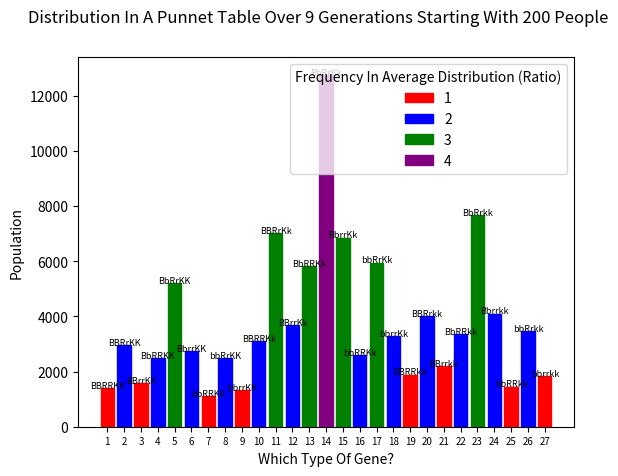

Here is the Python script that generated this plot:
import matplotlib
import matplotlib.pyplot as plt
import numpy as np
import random
random.seed(2)
### CHANGE THESE 2 VARIABLES FOR DIFFERENRT RESULTS ###

OGAmountOfPeople=200
AmountOfPeople=OGAmountOfPeople
TotalGenerations=9

### BBRR BBRr BBrr BbRR BbRr Bbrr bbRR bbRr bbrr ###
Total = [0,0,0,0,0,0,0,0,0,0,0,0,0,0,0,0,0,0,0,0,0,0,0,0,0,0,0]
Traits = ["bb","BB","Bb","Bb"]
Traits2Num = {"bb":0,"Bb":1,"BB":2}
Freckles = {
    "bb":"Has Freckles",
    "Bb":"No Freckles",
    "BB":"No Freckles",
    }
EyeColor = {
    "bb":"Has Blue Eyes",
    "Bb":"Has Brown Eyes",
    "BB":"Has Brown Eyes",
    }
CurlyHair = {
    "bb":"Has Curly Hair",
    "Bb":"No Curly Hair",
    "BB":"No Curly Hair",
    }
EarLobes = {
    "bb":"Has Hanging Earlobes",
    "Bb":"Has Attached Earlobes",
    "BB":"Has Attached Earlobes",
    }

People = []
NewPeople = []
def CreatePerson():
    #### datapack = [freckles,eyecolor,curlyhair,earlobes] ###
    datapack = [random.choice(Traits),random.choice(Traits),random.choice(Traits)]
    return datapack
    
def Breed(TraitA,TraitB):
    ### Creating Children ###
    Child = TraitA[random.randint(0,1)]
    Child += TraitB[random.randint(0,1)]
    if Child[0]=="b":
        if Child[1]=="B":
            Child="Bb"
    return Child

def NewGeneration(People):
    ### Breeding All Humans ###
    for Couple in range(int(AmountOfPeople/2)):        
        for Children in range(4):
            Child = []
            for Trait in range(3):
                Child.append(Breed(People[Couple][Trait],People[(AmountOfPeople-1)-Couple][Trait]))
            NewPeople.append(Child)
    random.shuffle(NewPeople)
    return NewPeople

### Creating Starter Humans ###
for Person in range(AmountOfPeople):
    People.append(CreatePerson())
#print(People)
### Breeding A Generation ###
for i in range(TotalGenerations):
    #print(AmountOfPeople)
    NewPeople = NewGeneration(People)
    AmountOfPeople=len(NewPeople)
    
    ### Resetting People Variable ###
    People = []
    for Person in NewPeople:
        People.append(Person)
    NewPeople=[]
#print(len(People))

### Creating Lists For Traits:  UNUSED ###
FrecklesAr = []
EyeColorAr = []
CurlyHairAr = []
EarLobesAr = []

### BBRR BBRr BBrr BbRR BbRr Bbrr bbRR bbRr bbrr ###
for Person in People:
    if Person[0] == "BB" and Person[1] == "BB" and Person[2] == "BB":
        Total[0]+=1
    if Person[0] == "BB" and Person[1] == "Bb" and Person[2] == "BB":
        Total[1]+=1
    if Person[0] == "BB" and Person[1] == "bb" and Person[2] == "BB":
        Total[2]+=1
    if Person[0] == "Bb" and Person[1] == "BB" and Person[2] == "BB":
        Total[3]+=1
    if Person[0] == "Bb" and Person[1] == "Bb" and Person[2] == "BB":
        Total[4]+=1
    if Person[0] == "Bb" and Person[1] == "bb" and Person[2] == "BB":
        Total[5]+=1
    if Person[0] == "bb" and Person[1] == "BB" and Person[2] == "BB":
        Total[6]+=1
    if Person[0] == "bb" and Person[1] == "Bb" and Person[2] == "BB":
        Total[7]+=1
    if Person[0] == "bb" and Person[1] == "bb" and Person[2] == "BB":
        Total[8]+=1

    if Person[0] == "BB" and Person[1] == "BB" and Person[2] == "Bb":
        Total[9]+=1
    if Person[0] == "BB" and Person[1] == "Bb" and Person[2] == "Bb":
        Total[10]+=1
    if Person[0] == "BB" and Person[1] == "bb" and Person[2] == "Bb":
        Total[11]+=1
    if Person[0] == "Bb" and Person[1] == "BB" and Person[2] == "Bb":
        Total[12]+=1
    if Person[0] == "Bb" and Person[1] == "Bb" and Person[2] == "Bb":
        Total[13]+=1
    if Person[0] == "Bb" and Person[1] == "bb" and Person[2] == "Bb":
        Total[14]+=1
    if Person[0] == "bb" and Person[1] == "BB" and Person[2] == "Bb":
        Total[15]+=1
    if Person[0] == "bb" and Person[1] == "Bb" and Person[2] == "Bb":
        Total[16]+=1
    if Person[0] == "bb" and Person[1] == "bb" and Person[2] == "Bb":
        Total[17]+=1

    if Person[0] == "BB" and Person[1] == "BB" and Person[2] == "bb":
        Total[18]+=1
    if Person[0] == "BB" and Person[1] == "Bb" and Person[2] == "bb":
        Total[19]+=1
    if Person[0] == "BB" and Person[1] == "bb" and Person[2] == "bb":
        Total[20]+=1
    if Person[0] == "Bb" and Person[1] == "BB" and Person[2] == "bb":
        Total[21]+=1
    if Person[0] == "Bb" and Person[1] == "Bb" and Person[2] == "bb":
        Total[22]+=1
    if Person[0] == "Bb" and Person[1] == "bb" and Person[2] == "bb":
        Total[23]+=1
    if Person[0] == "bb" and Person[1] == "BB" and Person[2] == "bb":
        Total[24]+=1
    if Person[0] == "bb" and Person[1] == "Bb" and Person[2] == "bb":
        Total[25]+=1
    if Person[0] == "bb" and Person[1] == "bb" and Person[2] == "bb":
        Total[26]+=1
#print(Total)

    
if 1==2:
    for Person in range(len(NewPeople)):
        print("Person Number: "+str(Person+1))
        print("Freckles: "+Freckles[NewPeople[Person][0]])
        print("Eye Color: "+EyeColor[NewPeople[Person][1]])
        #print("Curly Hair: "+CurlyHair[NewPeople[Person][2]])
        #print("Earlobes: "+EarLobes[NewPeople[Person][3]])
        print("\n\n")

ind = np.arange(27)
barlist=plt.bar(ind,Total)


barlist[0].set_color('r')
barlist[1].set_color('b')
barlist[2].set_color('r')
barlist[3].set_color('b')
barlist[4].set_color('g')
barlist[5].set_color('b')
barlist[6].set_color('r')
barlist[7].set_color('b')
barlist[8].set_color('r')
barlist[9].set_color('b')
barlist[10].set_color('g')
barlist[11].set_color('b')
barlist[12].set_color('g')
barlist[13].set_color('purple')
barlist[14].set_color('g')
barlist[15].set_color('b')
barlist[16].set_color('g')
barlist[17].set_color('b')
barlist[18].set_color('r')
barlist[19].set_color('b')
barlist[20].set_color('r')
barlist[21].set_color('b')
barlist[22].set_color('g')
barlist[23].set_color('b')
barlist[24].set_color('r')
barlist[25].set_color('b')
barlist[26].set_color('r')

plt.suptitle('Distribution In A Punnet Table Over '+str(TotalGenerations)+ " Generations Starting With "+str(OGAmountOfPeople)+" People")

legend = plt.legend((barlist[0], barlist[1], barlist[4],barlist[13]), ('1', '2', '3','4'), title="Frequency In Average Distribution (Ratio)", fancybox = True)

plt.xlabel('Which Type Of Gene?')
plt.ylabel('Population')

Types =         ['BBRRKK', 'BBRrKK', 'BBrrKK', 'BbRRKK', 'BbRrKK',
                 'BbrrKK', 'bbRRKK', 'bbRrKK', 'bbrrKK','BBRRKk',
                 'BBRrKk', 'BBrrKk', 'BbRRKk', 'BbRrKk', 'BbrrKk',
                 'bbRRKk', 'bbRrKk', 'bbrrKk','BBRRkk', 'BBRrkk',
                 'BBrrkk', 'BbRRkk', 'BbRrkk', 'Bbrrkk', 'bbRRkk',
                 'bbRrkk', 'bbrrkk'
                 ]
for i in range(len(Types)):

    plt.text(i, Total[i]+0.1, Types[i], fontsize=6.5, horizontalalignment='center')
    
plt.xticks(ind, ('1', '2', '3', '4', '5',
                 '6', '7', '8', '9','10',
                 '11', '12', '13', '14', '15',
                 '16', '17', '18','19', '20',
                 '21', '22', '23', '24', '25',
                 '26', '27'), fontsize=7)
plt.show()

### Coordinates, Size, Color, Shape


